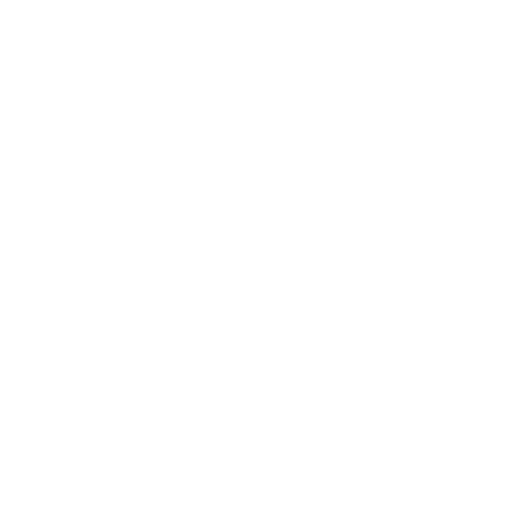
t = 0.00 s
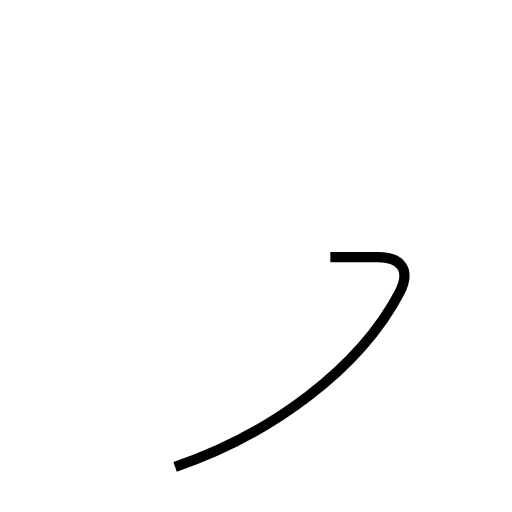
t = 1.15 s
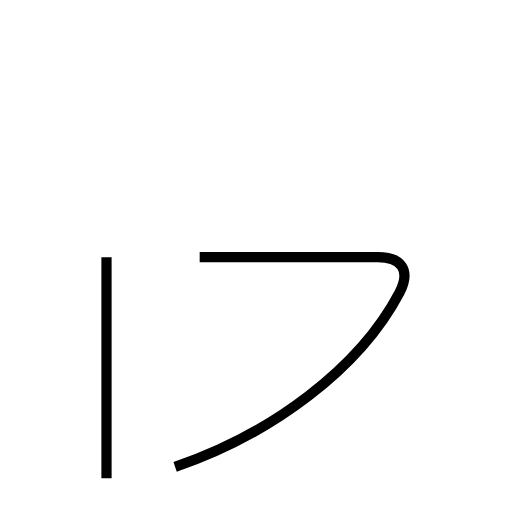
t = 2.18 s
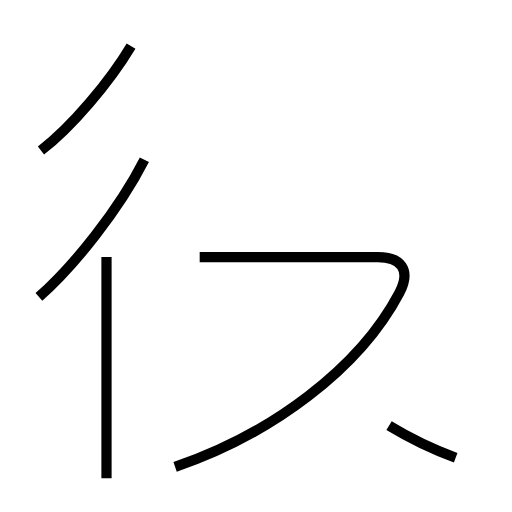
t = 3.31 s
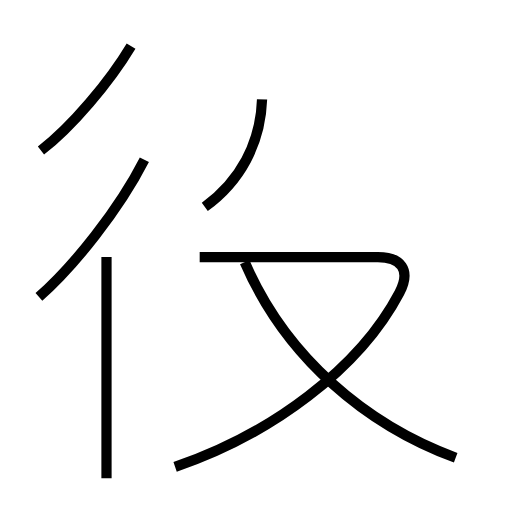
t = 4.33 s
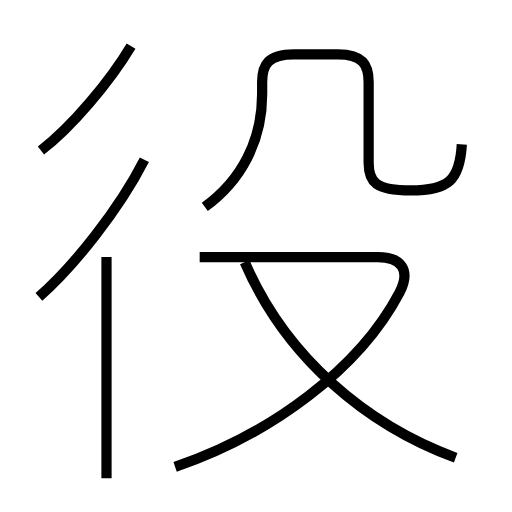
t = 5.44 s

The animated SVG that drew these frames (rendered in a browser with its animation timeline set to each time). Animation: 6 SMIL elements (animate=6); one cycle of 5.44 s.

<?xml version='1.0' encoding='utf-8'?>
<svg viewBox="0.0 -6.0 50.0 50.0" version="1.1" xmlns="http://www.w3.org/2000/svg"><rect x="-1000" y="-1000" width="2000" height="2000" stroke="white" fill="white" /><g style="fill:none;stroke:#000000;stroke-width:1"><path d="M 17.1 1.6 C 26.5 -1.6 35.1 -8.0 39.0 -15.4 C 40.2 -17.7 39.1 -18.9 36.9 -18.9 L 19.5 -18.9 " transform="translate(0.0 38.0)" stroke-dasharray="51.08112934339217" stroke-dashoffset="51.08112934339217"><animate attributeName="stroke-dashoffset" from="51.08112934339217" to="0" dur="1.532433880301765s" begin="0s" fill="freeze" /></path><path d="M 10.4 2.7 L 10.4 -18.9 " transform="translate(0.0 38.0)" stroke-dasharray="21.599999999999998" stroke-dashoffset="21.599999999999998"><animate attributeName="stroke-dashoffset" from="21.599999999999998" to="0" dur="0.6479999999999999s" begin="1.532433880301765s" fill="freeze" /></path><path d="M 3.8 -15.0 C 7.2 -18.0 11.6 -23.5 14.1 -28.4 " transform="translate(0.0 38.0)" stroke-dasharray="16.98300725187237" stroke-dashoffset="16.98300725187237"><animate attributeName="stroke-dashoffset" from="16.98300725187237" to="0" dur="0.5094902175561711s" begin="2.1804338803017647s" fill="freeze" /></path><path d="M 4.0 -29.3 C 7.0 -31.6 10.7 -36.0 12.8 -39.5 " transform="translate(0.0 38.0)" stroke-dasharray="13.534924349903582" stroke-dashoffset="13.534924349903582"><animate attributeName="stroke-dashoffset" from="13.534924349903582" to="0" dur="0.40604773049710746s" begin="2.6899240978579355s" fill="freeze" /></path><path d="M 44.5 0.7 C 35.8 -2.5 27.9 -9.1 23.9 -18.4 " transform="translate(0.0 38.0)" stroke-dasharray="28.874134922339447" stroke-dashoffset="28.874134922339447"><animate attributeName="stroke-dashoffset" from="28.874134922339447" to="0" dur="0.8662240476701834s" begin="3.095971828355043s" fill="freeze" /></path><path d="M 20.0 -23.8 C 23.6 -26.4 25.6 -30.3 25.6 -34.8 L 25.6 -36.0 C 25.6 -37.7 26.2 -38.7 28.7 -38.7 L 33.0 -38.7 C 35.4 -38.7 36.0 -37.7 36.0 -36.0 L 36.0 -28.1 C 36.0 -26.2 36.7 -25.4 40.1 -25.4 C 43.8 -25.4 44.9 -26.4 45.1 -29.9" transform="translate(0.0 38.0)" stroke-dasharray="49.31703325263814" stroke-dashoffset="49.31703325263814"><animate attributeName="stroke-dashoffset" from="49.31703325263814" to="0" dur="1.479510997579144s" begin="3.962195876025226s" fill="freeze" /></path></g></svg>
